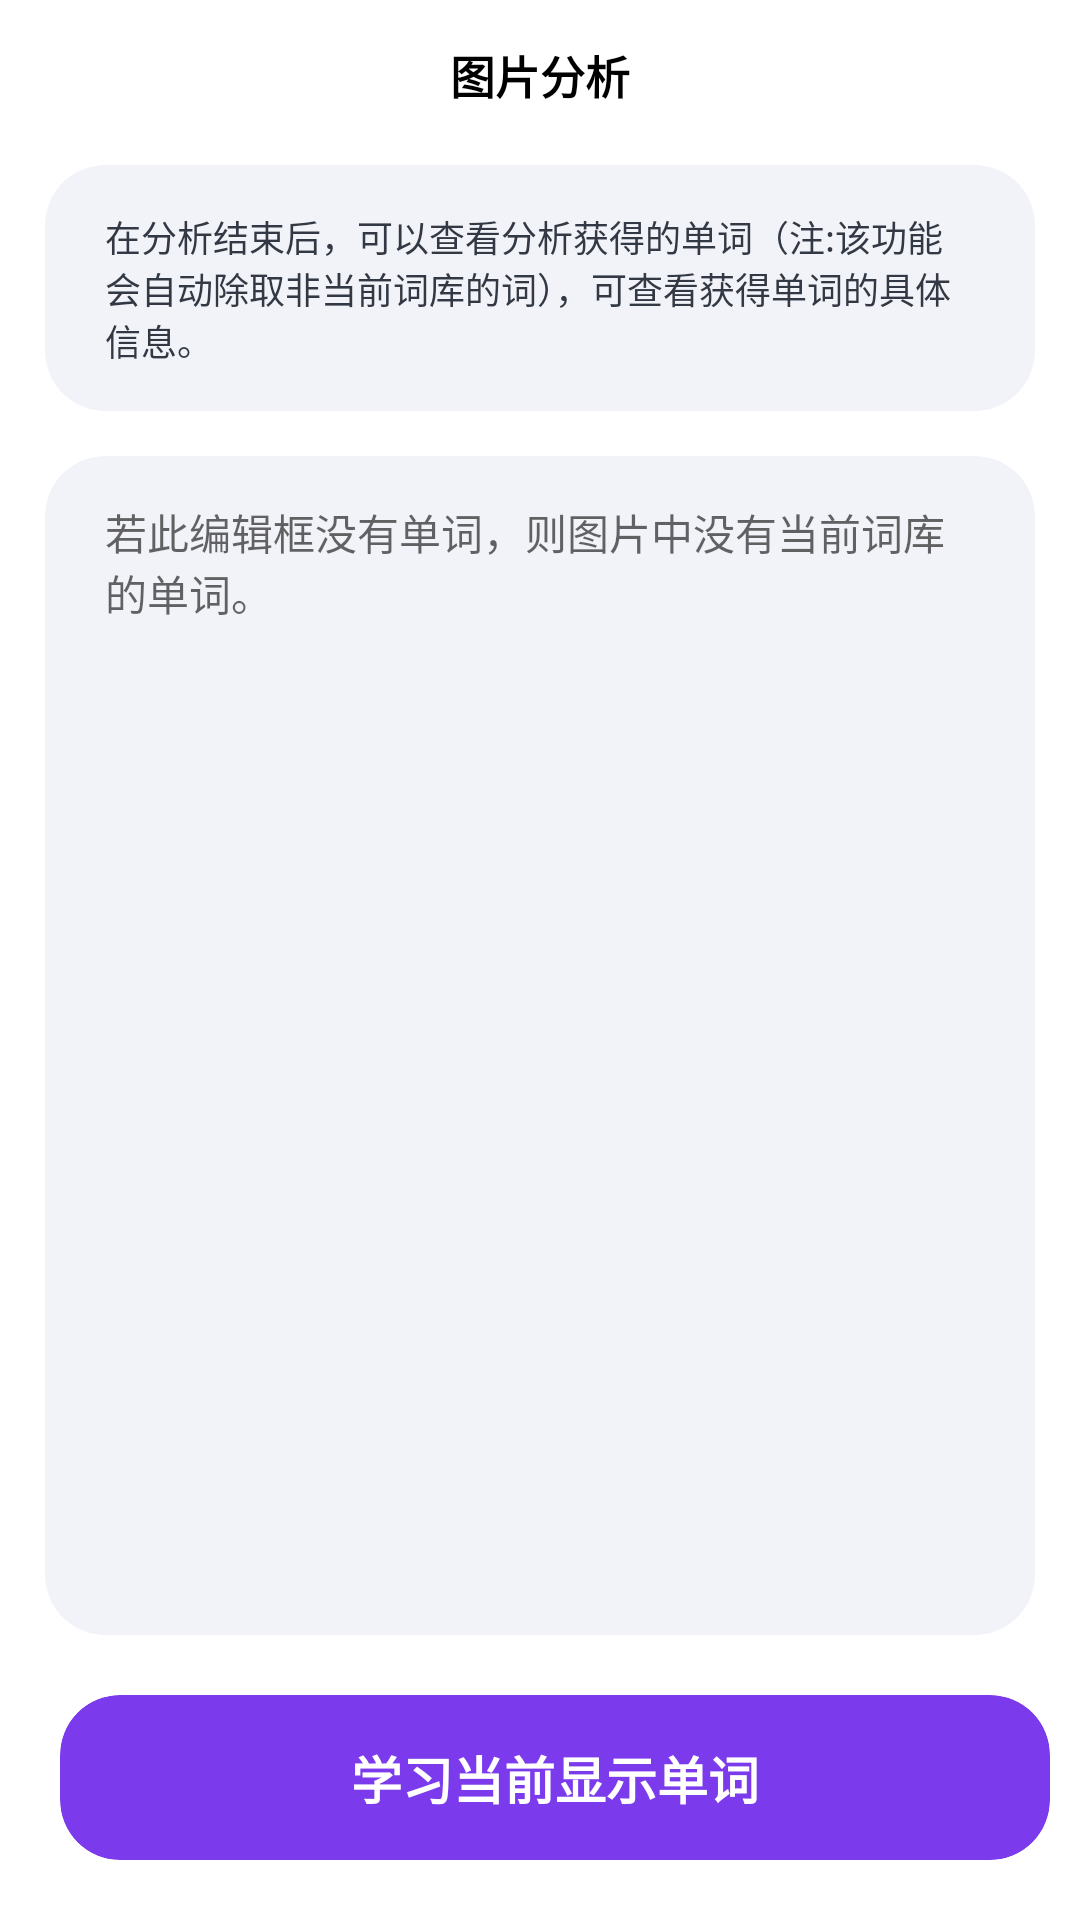

Here is an Android app screen rendered from its layout file. Give the layout XML and the strings, colors and styles it references.
<!-- AndroidManifest.xml: application theme AppTheme -->
<!-- res/layout/activity_bai_du_ocr.xml -->
<?xml version="1.0" encoding="utf-8"?>
<RelativeLayout xmlns:android="http://schemas.android.com/apk/res/android"
    xmlns:app="http://schemas.android.com/apk/res-auto"
    xmlns:tools="http://schemas.android.com/tools"
    android:layout_width="match_parent"
    android:layout_height="match_parent"
    android:background="@color/colorBgWhite"
    android:fitsSystemWindows="true"
    android:orientation="vertical"
    tools:context=".Activity.BaiDuOcrActivity">

    <LinearLayout
        android:layout_width="match_parent"
        android:layout_height="match_parent"
        android:layout_above="@+id/card_ocr_bottom"
        android:orientation="vertical">

        <RelativeLayout
            android:layout_width="match_parent"
            android:layout_height="wrap_content"
            android:layout_marginStart="15dp"
            android:layout_marginTop="10dp"
            android:layout_marginEnd="15dp"
            android:layout_marginBottom="15dp">

            <ImageView
                android:layout_width="25dp"
                android:layout_height="25dp"
                android:layout_centerVertical="true"
                android:padding="2dp"
                android:src="@drawable/icon_home_black" />

            <LinearLayout
                android:layout_width="wrap_content"
                android:layout_height="wrap_content"
                android:layout_centerInParent="true"
                android:gravity="center"
                android:orientation="horizontal">

                <TextView
                    android:layout_width="wrap_content"
                    android:layout_height="wrap_content"
                    android:spinnerMode="dialog"
                    android:text="图片分析"
                    android:textColor="@color/colorBlack"
                    android:textSize="15sp"
                    android:textStyle="bold" />

            </LinearLayout>

            <ImageView
                android:id="@+id/img_ocr_joinfold"
                android:layout_width="30dp"
                android:layout_height="30dp"
                android:layout_alignParentEnd="true"
                android:layout_centerVertical="true"
                android:padding="3dp"
                android:src="@drawable/icon_folder_black" />

        </RelativeLayout>

        <LinearLayout
            android:layout_width="match_parent"
            android:layout_height="match_parent"
            android:orientation="vertical"
            android:paddingStart="15dp"
            android:paddingEnd="15dp">

            <androidx.cardview.widget.CardView
                android:layout_width="match_parent"
                android:layout_height="wrap_content"
                app:cardBackgroundColor="@color/colorLightWhite"
                app:cardCornerRadius="20dp"
                app:cardElevation="0dp">

                <RelativeLayout
                    android:layout_width="match_parent"
                    android:layout_height="wrap_content"
                    android:paddingStart="20dp"
                    android:paddingTop="15dp"
                    android:paddingEnd="20dp"
                    android:paddingBottom="15dp">

                    <TextView
                        android:layout_width="wrap_content"
                        android:layout_height="wrap_content"
                        android:text="在分析结束后，可以查看分析获得的单词（注:该功能会自动除取非当前词库的词），可查看获得单词的具体信息。"
                        android:textColor="@color/colorLightBlack"
                        android:textSize="12sp" />

                </RelativeLayout>

            </androidx.cardview.widget.CardView>

            <androidx.cardview.widget.CardView
                android:layout_width="match_parent"
                android:layout_height="wrap_content"
                android:layout_marginTop="15dp"
                android:layout_marginBottom="10dp"
                app:cardBackgroundColor="@color/colorLightWhite"
                app:cardCornerRadius="20dp"
                app:cardElevation="0dp">

                <RelativeLayout
                    android:layout_width="match_parent"
                    android:layout_height="match_parent"
                    android:paddingStart="20dp"
                    android:paddingTop="15dp"
                    android:paddingEnd="20dp"
                    android:paddingBottom="15dp">

                    <EditText
                        android:id="@+id/edit_ocr_result"
                        android:layout_width="match_parent"
                        android:layout_height="match_parent"
                        android:background="@null"
                        android:gravity="start|top"
                        android:hint="若此编辑框没有单词，则图片中没有当前词库的单词。"
                        android:textSize="14sp" />

                </RelativeLayout>

            </androidx.cardview.widget.CardView>

        </LinearLayout>

    </LinearLayout>


    <androidx.cardview.widget.CardView
        android:id="@+id/card_ocr_bottom"
        android:layout_width="match_parent"
        android:layout_height="wrap_content"
        android:layout_alignParentBottom="true"
        android:layout_marginStart="20dp"
        android:layout_marginTop="10dp"
        android:layout_marginEnd="10dp"
        android:layout_marginBottom="20dp"
        app:cardBackgroundColor="@color/btn"
        app:cardCornerRadius="20dp"
        app:cardElevation="0dp">


        <RelativeLayout
            android:id="@+id/layout_ocr_bottom"
            android:layout_width="match_parent"
            android:layout_height="wrap_content"
            android:background="?android:attr/selectableItemBackground">
            <TextView
                android:id="@+id/text_ocr_start"
                android:layout_width="wrap_content"
                android:layout_height="wrap_content"
                android:layout_centerInParent="true"
                android:layout_marginTop="15dp"
                android:layout_marginBottom="15dp"
                android:text="学习当前显示单词"
                android:textColor="@color/colorFontInBlue"
                android:textSize="17sp"
                android:textStyle="bold" />

        </RelativeLayout>
    </androidx.cardview.widget.CardView>

</RelativeLayout>
<!-- resources referenced by this layout -->
<resources>
  <color name="btn">#7c3aed</color>
  <color name="colorBgWhite">#FFFFFF</color>
  <color name="colorBlack">#000000</color>
  <color name="colorFontInBlue">#FFFFFF</color>
  <color name="colorLightBlack">#333944</color>
  <color name="colorLightWhite">#F2F3F8</color>
  <style name="AppTheme" parent="Theme.AppCompat.DayNight.NoActionBar">
          
          <item name="colorPrimary">@color/colorPrimary</item>
          <item name="colorPrimaryDark">@color/colorLightWhite</item>
          <item name="colorAccent">@color/colorAccent</item>
          <item name="android:windowContentTransitions">true</item>
      </style>
  <color name="colorPrimary">#3675FF</color>
  <color name="colorAccent">#4089ff</color>
</resources>
